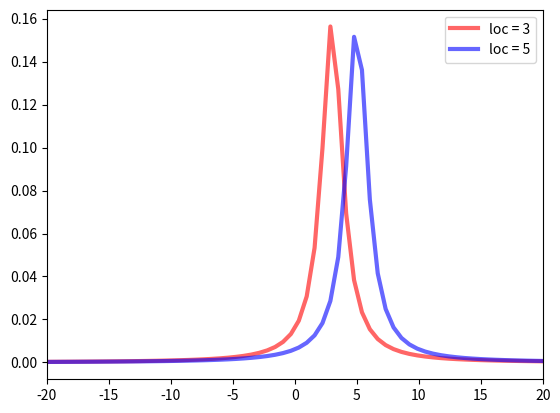

The matplotlib source for this figure:
import numpy as np
from scipy.stats import cauchy
import matplotlib.pyplot as plt


if __name__ == "__main__":
    fig, ax = plt.subplots(1, 1)
    plt.xlim(-20, 20)
    x = np.linspace(cauchy.ppf(0.0001), cauchy.ppf(0.9999), 10000)
    ax.plot(x, 0.5*cauchy.pdf(x, loc=3, scale=1), 'r-', lw=3, alpha=0.6, label='loc = 3')
    ax.plot(x, 0.5*cauchy.pdf(x, loc=5, scale=1), 'b-', lw=3, alpha=0.6, label='loc = 5')
    plt.legend(loc='best')
    plt.show()
